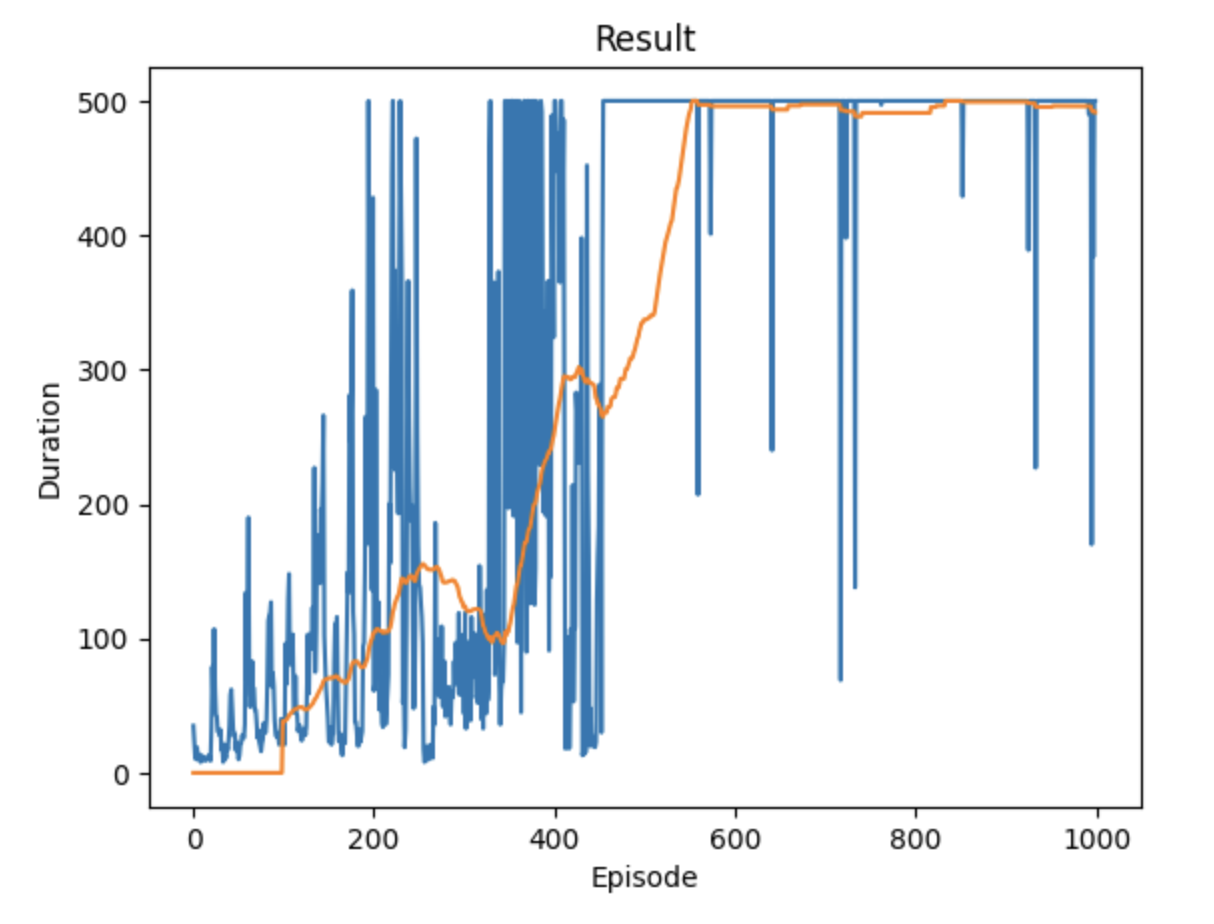

The data file committed next to this chart (first rows):
35, 1692797646.553427, 1692797646.628243
22, 1692797647, 1692797647
11, 1692797647, 1692797647
10, 1692797647, 1692797647
19, 1692797647, 1692797647
10, 1692797647, 1692797647
14, 1692797648, 1692797648
12, 1692797648, 1692797648
8, 1692797648, 1692797648
13, 1692797648, 1692797648
10, 1692797648, 1692797648
10, 1692797648, 1692797648
12, 1692797649, 1692797649
9, 1692797649, 1692797649
10, 1692797649, 1692797649
10, 1692797649, 1692797649
10, 1692797649, 1692797649
13, 1692797649, 1692797649
12, 1692797650, 1692797650
9, 1692797650, 1692797650
34, 1692797650, 1692797650
79, 1692797650, 1692797650
56, 1692797651, 1692797651
107, 1692797651, 1692797651
63, 1692797652, 1692797652
43, 1692797652, 1692797652
42, 1692797652, 1692797653
31, 1692797653, 1692797653
31, 1692797653, 1692797653
28, 1692797653, 1692797653
32, 1692797653, 1692797654
17, 1692797654, 1692797654
22, 1692797654, 1692797654
8, 1692797654, 1692797654
10, 1692797654, 1692797654
15, 1692797654, 1692797655
11, 1692797655, 1692797655
21, 1692797655, 1692797655
17, 1692797655, 1692797655
24, 1692797655, 1692797656
35, 1692797656, 1692797656
58, 1692797656, 1692797656
62, 1692797656, 1692797657
48, 1692797657, 1692797657
33, 1692797657, 1692797657
27, 1692797658, 1692797658
29, 1692797658, 1692797658
17, 1692797658, 1692797658
23, 1692797658, 1692797658
17, 1692797658, 1692797659
10, 1692797659, 1692797659
13, 1692797659, 1692797659
21, 1692797659, 1692797659
22, 1692797659, 1692797659
28, 1692797660, 1692797660
27, 1692797660, 1692797660
26, 1692797660, 1692797660
36, 1692797661, 1692797661
134, 1692797661, 1692797662
70, 1692797662, 1692797662
108, 1692797662, 1692797663
... 939 more rows
